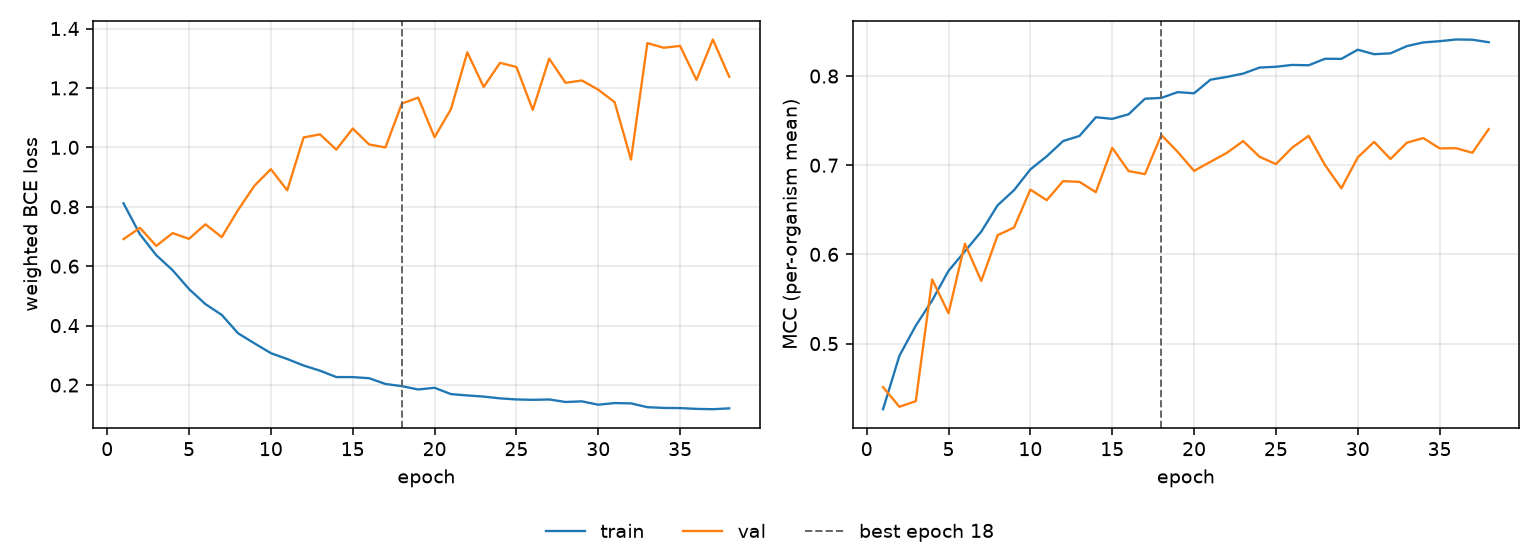

Source data for this figure (header and first rows):
epoch, tr_loss, vl_loss, tr_mcc, vl_mcc, is_best
1, 0.8114, 0.6912, 0.4264, 0.4511, False
2, 0.7076, 0.729, 0.4863, 0.4291, False
3, 0.6371, 0.6685, 0.5201, 0.4354, False
4, 0.5864, 0.7114, 0.5483, 0.5719, False
5, 0.5232, 0.6921, 0.5816, 0.534, False
6, 0.4725, 0.741, 0.6034, 0.612, False
7, 0.436, 0.6979, 0.6255, 0.5702, False
8, 0.374, 0.7896, 0.6551, 0.6215, False
9, 0.3403, 0.871, 0.6719, 0.6301, False
10, 0.3074, 0.9266, 0.6953, 0.6727, False
11, 0.2877, 0.8555, 0.71, 0.6608, False
12, 0.2657, 1.033, 0.7271, 0.6821, False
13, 0.2484, 1.044, 0.7328, 0.6813, False
14, 0.2269, 0.9924, 0.7538, 0.6697, False
15, 0.2267, 1.063, 0.752, 0.7195, False
16, 0.223, 1.01, 0.7571, 0.6935, False
17, 0.2037, 0.9997, 0.7746, 0.69, False
18, 0.1963, 1.147, 0.7755, 0.7339, True
19, 0.1851, 1.167, 0.782, 0.7149, False
20, 0.1908, 1.034, 0.7806, 0.6937, False
21, 0.1695, 1.128, 0.7959, 0.7038, False
22, 0.165, 1.32, 0.799, 0.7138, False
23, 0.1613, 1.203, 0.8028, 0.7271, False
24, 0.1551, 1.284, 0.8095, 0.7095, False
25, 0.1516, 1.271, 0.8104, 0.7013, False
26, 0.1503, 1.126, 0.8125, 0.7198, False
27, 0.1515, 1.299, 0.8121, 0.7329, False
28, 0.143, 1.217, 0.8194, 0.7001, False
29, 0.1451, 1.225, 0.8193, 0.6741, False
30, 0.1338, 1.194, 0.8295, 0.7087, False
31, 0.1394, 1.152, 0.8245, 0.7262, False
32, 0.1383, 0.9589, 0.8255, 0.707, False
33, 0.1255, 1.351, 0.8336, 0.7252, False
34, 0.1231, 1.335, 0.8377, 0.7305, False
35, 0.1225, 1.341, 0.8391, 0.7189, False
36, 0.1198, 1.227, 0.841, 0.7191, False
37, 0.1187, 1.363, 0.8408, 0.714, False
38, 0.1216, 1.237, 0.8379, 0.7405, False
